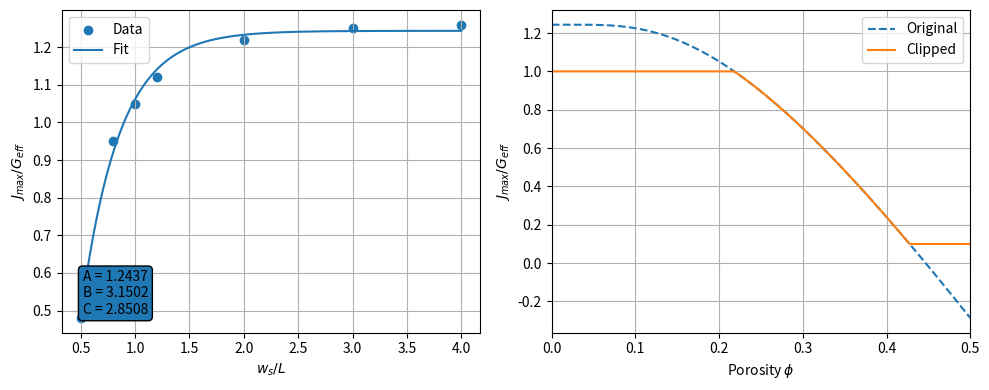

Python code for this plot: (Note: this script raises an exception after producing the figure.)
import numpy as np
import matplotlib
matplotlib.use("Agg")  # Force non-interactive backend

import matplotlib.pyplot as plt
from scipy.optimize import curve_fit
import os

# --------------------------------------------------
# Digitized circular pore data (EDIT if needed)
# --------------------------------------------------
x_data = np.array([0.5, 0.8, 1.0, 1.2, 2.0, 3.0, 4.0])  # w_s / L
y_data = np.array([0.48, 0.95, 1.05, 1.12, 1.22, 1.25, 1.26])  # Jmax / Geff

# --------------------------------------------------
# J bounds (user-adjustable)
# --------------------------------------------------
min_value_J = 0.1
max_value_J = 1.0

# --------------------------------------------------
# Model: exponential saturation
# --------------------------------------------------
def saturation_model(x, A, B, C):
    return A - B * np.exp(-C * x)

# --------------------------------------------------
# Fit
# --------------------------------------------------
initial_guess = [1.3, 1.0, 1.0]
params, covariance = curve_fit(saturation_model, x_data, y_data, p0=initial_guess)

A, B, C = params

print("Fitted parameters:")
print(f"A = {A:.6f}")
print(f"B = {B:.6f}")
print(f"C = {C:.6f}")

# --------------------------------------------------
# Smooth curve in w_s/L
# --------------------------------------------------
x_fit = np.linspace(min(x_data), max(x_data), 500)
y_fit = saturation_model(x_fit, A, B, C)

# --------------------------------------------------
# Generate porosity range explicitly (0 → 0.5)
# Avoid phi = 0 to prevent division by zero
# --------------------------------------------------
phi_plot = np.linspace(1e-4, 0.5, 500)

# Invert porosity relation to get x
x_from_phi = np.sqrt(np.pi / (4.0 * phi_plot)) - 1.0

# Compute corresponding J values
y_from_phi = saturation_model(x_from_phi, A, B, C)

# Apply clipping
J_phi_clipped = np.clip(y_from_phi, min_value_J, max_value_J)

# --------------------------------------------------
# Plotting
# --------------------------------------------------
fig = plt.figure(figsize=(10, 4))

# ---- Plot 1: Jmax vs w_s/L ----
ax1 = fig.add_subplot(1, 2, 1)
ax1.scatter(x_data, y_data, label='Data')
ax1.plot(x_fit, y_fit, label='Fit')
ax1.set_xlabel(r'$w_s/L$')
ax1.set_ylabel(r'$J_{max}/G_{eff}$')
ax1.legend()
ax1.grid(True)

# Show parameters inside plot
param_text = (
    f"A = {A:.4f}\n"
    f"B = {B:.4f}\n"
    f"C = {C:.4f}"
)
ax1.text(0.05, 0.05, param_text,
         transform=ax1.transAxes,
         fontsize=10,
         verticalalignment='bottom',
         bbox=dict(boxstyle="round"))

# ---- Plot 2: Jmax vs porosity (0 → 0.5) ----
ax2 = fig.add_subplot(1, 2, 2)

# Original (unclipped)
ax2.plot(phi_plot, y_from_phi, linestyle='--', label='Original')

# Clipped
ax2.plot(phi_plot, J_phi_clipped, label='Clipped')

ax2.set_xlim(0, 0.5)
ax2.set_xlabel(r'Porosity $\phi$')
ax2.set_ylabel(r'$J_{max}/G_{eff}$')
ax2.legend()
ax2.grid(True)

plt.tight_layout()

# --------------------------------------------------
# Save to same folder as script
# --------------------------------------------------
script_dir = os.path.dirname(os.path.abspath(__file__))
output_path = os.path.join(script_dir, "circular_fit_with_porosity.png")

plt.savefig(output_path, dpi=300, bbox_inches='tight')
plt.close()

print(f"\nPlot saved to: {output_path}")
